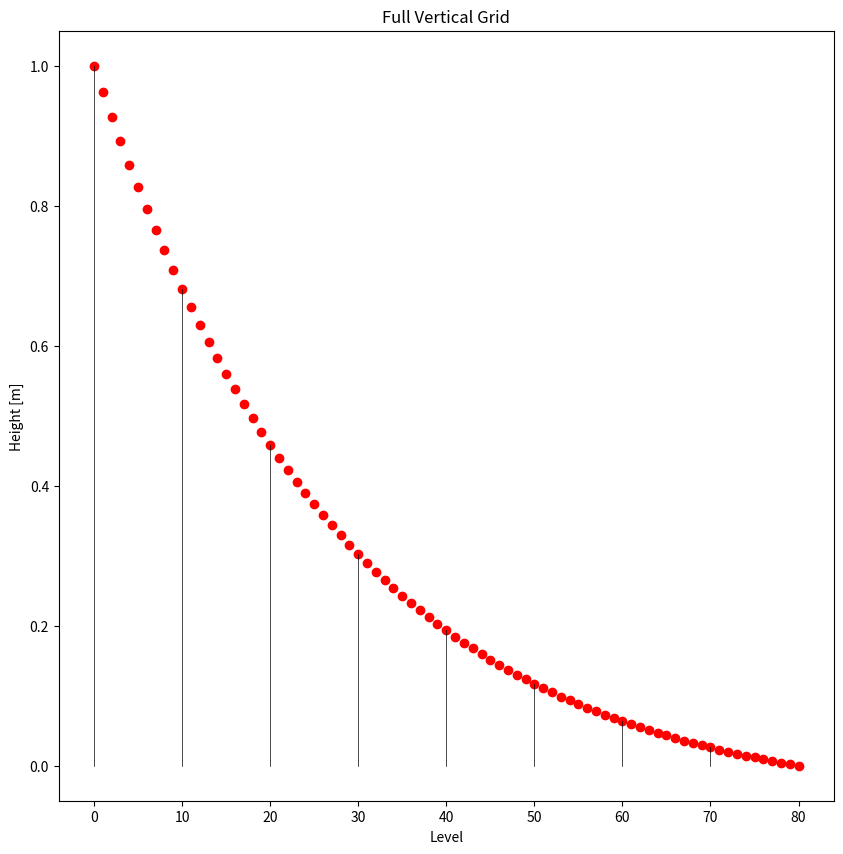

Write the Python code that produced this figure. (Note: this script raises an exception after producing the figure.)
"""

    Utility functions for testing grid refinement in WRF simulations.
    From : https://www2.mmm.ucar.edu/wrf/users/wrf_users_guide/build/html/fire.html#fire-state-variables
    Look up the function:
    grid%znw(k) = (exp(-(k-1)/float(kde-1)/z_scale) &  - exp(-1./z_scale))/(1.-exp(-1./z_scale)
    
    This is a pythonic way to look at your grid refinement. 
    Produce two plots: a full look at the vertical grid points
    and a zoomed at the lowest ~1000m
    
    lbuchart@eoas.ubc.ca
    November 23, 2025

"""
import numpy as np 
import matplotlib.pyplot as plt

##### User Inputs ##### Similar to wrf variable definitions
z_grd_scale = 0.35     # scale height for vertical grid stretching
e_vert = 81  # number of vertical levels

savepath = "./FIGURES/"

##### End User Inputs #####

grid_znw = np.zeros(e_vert)
for k in range(e_vert):
    grid_znw[k] = (np.exp(-(k)/float(e_vert-1)/z_grd_scale) - np.exp(-1./z_grd_scale)) / (1.-np.exp(-1./z_grd_scale))
    
    
# plot full grid
plt.figure(figsize=(10,10))
plt.plot(np.arange(0, e_vert, 1), grid_znw, 'ro')
# add grid lines
for i in range(0, e_vert, 10):
    plt.plot([i,i], [0, grid_znw[i]], 'k-', linewidth=0.5)

plt.xlabel("Level")
plt.ylabel("Height [m]")
plt.title("Full Vertical Grid")
plt.savefig(f"{savepath}full_vert_grid")
